Image classification data set "processed" (DHemanth2001/Landslide_Identification_Using_ML on GitHub). Class labels (7): debris flow, landslide, mudflow, non landslide, rockfall, rotational slide, translational slide.

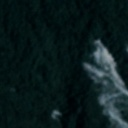
Label: debris flow

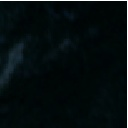
Label: non landslide

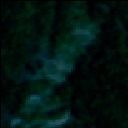
Label: landslide

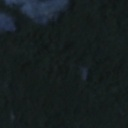
Label: mudflow

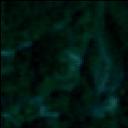
Label: translational slide

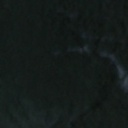
Label: non landslide
